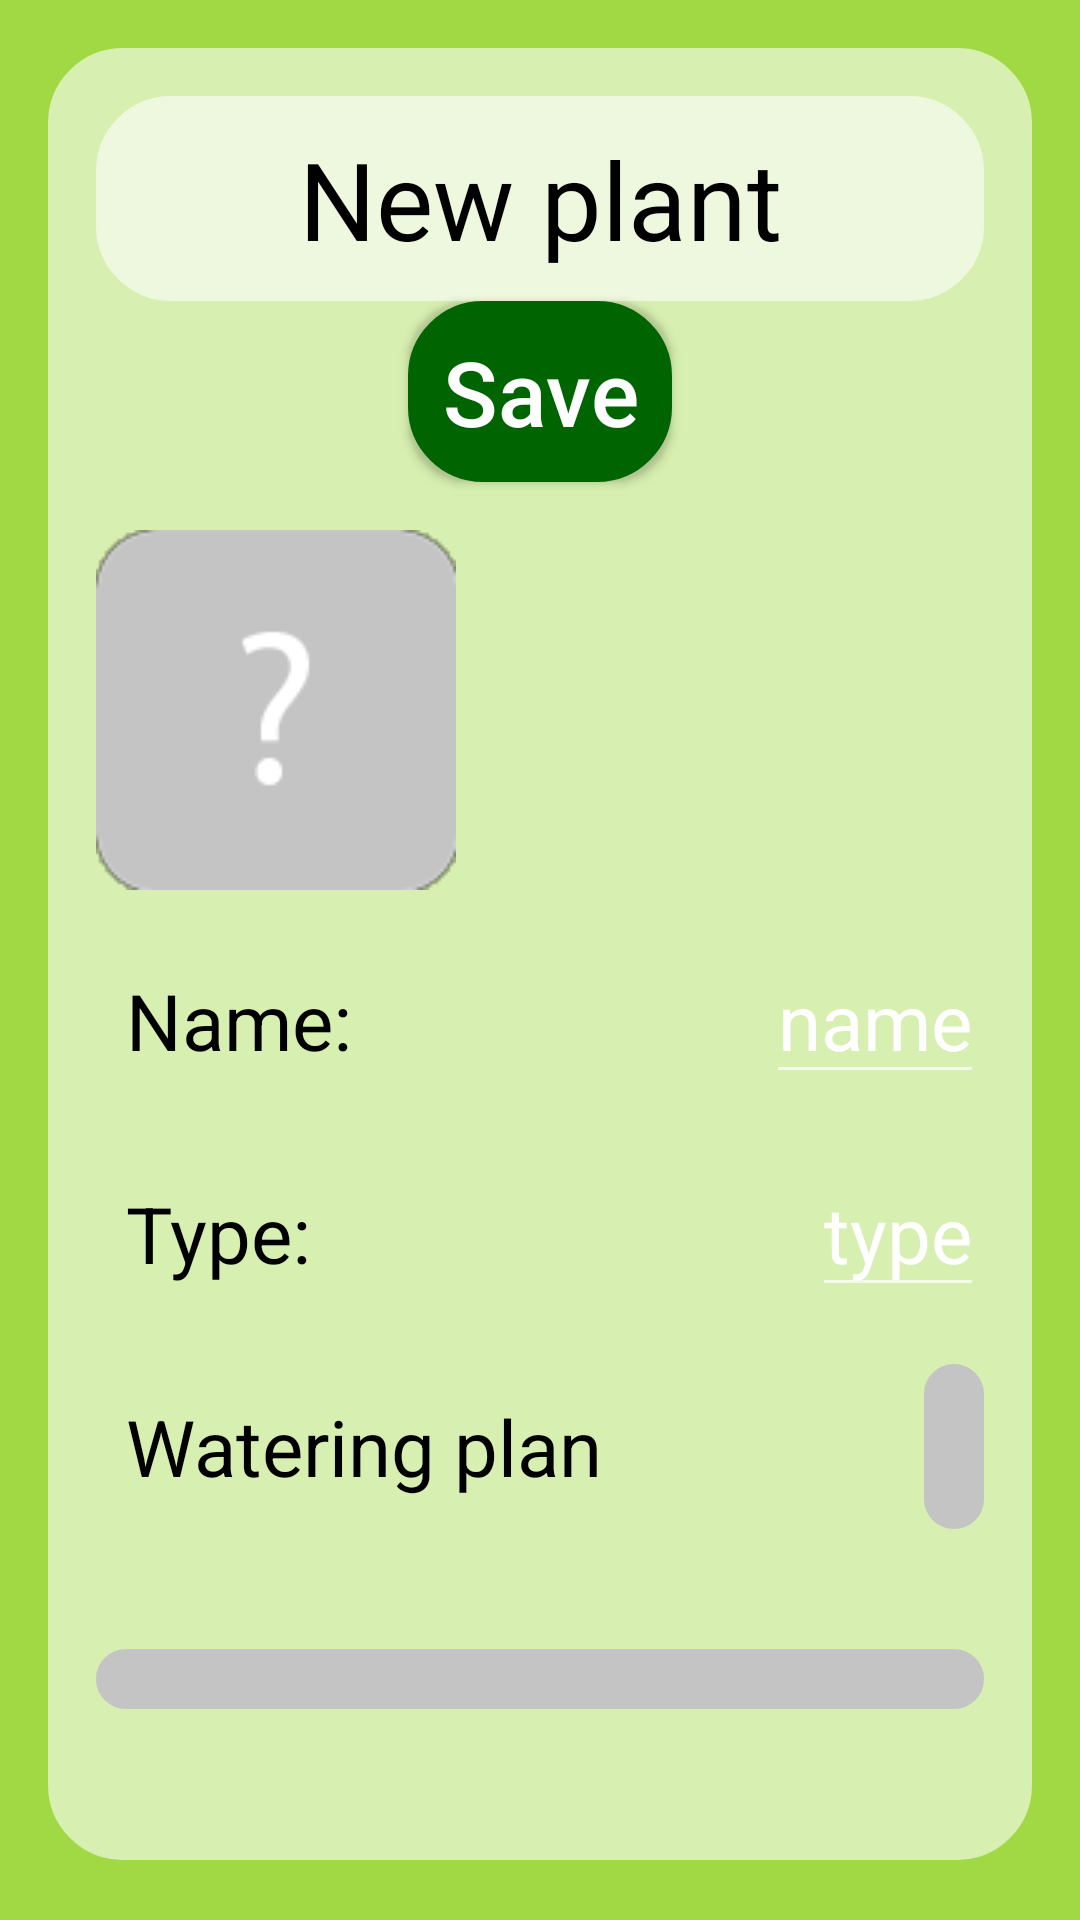

Here is an Android app screen rendered from its layout file. Give the layout XML and the strings, colors and styles it references.
<!-- AndroidManifest.xml: application theme Theme.Plants -->
<!-- res/layout/activity_new_plant.xml -->
<?xml version="1.0" encoding="utf-8"?>
<RelativeLayout xmlns:android="http://schemas.android.com/apk/res/android"
    android:layout_width="match_parent"
    android:layout_height="match_parent"
    android:paddingLeft="16dp"
    android:paddingRight="16dp"
    android:paddingTop="16dp"
    android:orientation="horizontal"
    android:background="#A0D943"

    >

    <LinearLayout
        android:id="@+id/l1"
        android:layout_width="match_parent"
        android:layout_height="match_parent"
        android:layout_gravity="top"
        android:background="@drawable/rounded_corner_layout"
        android:orientation="vertical"
        android:paddingLeft="16dp"
        android:paddingTop="16dp"
        android:paddingRight="16dp"
        android:layout_marginBottom="20dp"
        android:paddingBottom="16dp">



        <TextView
                android:id="@+id/text_header"
                android:layout_width="fill_parent"
                android:layout_height="wrap_content"
                android:background="@drawable/rounded_corner"
                android:padding="10dp"
                android:text="New plant"
                android:layout_gravity="center"
                android:gravity="center"
                android:textColor="#000"
                android:textSize="36dp" />

         <Button
            android:id="@+id/bt_save"
            android:layout_width="wrap_content"
            android:layout_height="wrap_content"
            android:background="@drawable/rounded_green"
            android:padding="10dp"
            android:text="Save"
            android:layout_gravity="center"
            android:textColor="#FFF"
            android:gravity="center"
            android:theme="@style/MyButton"
             />


            <LinearLayout
                android:orientation="vertical"
                android:layout_width="fill_parent"
                android:layout_height="fill_parent"
                android:paddingTop="16dp"
                android:layout_gravity="top"
                >

                <RelativeLayout xmlns:android="http://schemas.android.com/apk/res/android"
                    android:layout_width="fill_parent"
                    android:layout_height="wrap_content"
                    android:orientation="vertical">


                    <ImageView
                        android:id="@+id/image_new_plant"
                        android:layout_width="wrap_content"
                        android:layout_height="wrap_content"
                        android:background="@drawable/def_ava"
                        android:theme="@style/RoundImage"
                        android:gravity="left" />
                </RelativeLayout>

                <RelativeLayout xmlns:android="http://schemas.android.com/apk/res/android"
                    android:layout_width="fill_parent"
                    android:layout_height="wrap_content"
                    android:paddingTop="16dp"
                    android:orientation="vertical">

                    <TextView
                        android:id="@+id/text_name"
                        android:layout_width="wrap_content"
                        android:layout_height="wrap_content"
                        android:gravity="left"
                        android:padding="10dp"
                        android:text="Name:"
                        android:textColor="#000"
                        android:textSize="26dp" />

                    <EditText
                        android:id="@+id/text_name_in"
                        android:layout_width="wrap_content"
                        android:layout_height="wrap_content"
                        android:layout_alignParentRight="true"
                        android:gravity="left"
                        android:hint="name"
                        android:inputType="text"
                        android:textColor="#000"
                        android:textColorHint="#FFF"
                        android:textSize="26dp" />

                </RelativeLayout>

                <RelativeLayout xmlns:android="http://schemas.android.com/apk/res/android"
                    android:layout_width="fill_parent"
                    android:layout_height="wrap_content"
                    android:paddingTop="16dp"
                    android:orientation="vertical">
                    <TextView
                        android:id="@+id/text_type"
                        android:layout_width="wrap_content"
                        android:layout_height="wrap_content"
                        android:text="Type:"
                        android:textColor="#000"
                        android:padding="10dp"
                        android:gravity="left"
                        android:textSize="26dp" />

                    <EditText
                        android:id="@+id/text_type_in"
                        android:layout_width="wrap_content"
                        android:layout_height="wrap_content"
                        android:layout_alignParentRight="true"
                        android:gravity="left"
                        android:hint="type"
                        android:inputType="text"
                        android:textColor="#000"
                        android:textColorHint="#FFF"
                        android:textSize="26dp" />

                </RelativeLayout>

                <RelativeLayout
                    android:layout_width="fill_parent"
                    android:layout_height="wrap_content"
                    android:paddingTop="16dp"
                    android:paddingBottom="40dp"
                    android:orientation="vertical">

                    <TextView
                        android:id="@+id/text_setting_region"
                        android:layout_width="wrap_content"
                        android:layout_height="wrap_content"
                        android:gravity="left"
                        android:padding="10dp"
                        android:text="Watering plan"
                        android:textColor="#000"
                        android:textSize="26dp" />

                    <TextView
                        android:id="@+id/check_wat"
                        android:layout_width="wrap_content"
                        android:layout_height="wrap_content"
                        android:layout_alignParentRight="true"
                        android:background="@drawable/rounded_corner_grey"
                        android:gravity="left"
                        android:padding="10dp"
                        android:textColor="#5A5656"
                        android:textSize="26dp" />

                </RelativeLayout>


                <ListView
                    android:id="@+id/plan_list"
                    android:layout_width="fill_parent"
                    android:layout_height="wrap_content"
                    android:background="@drawable/rounded_corner_grey"
                    android:padding="10dp"
                    android:textColor="#000000"
                    android:textSize="10dp" />


            </LinearLayout>




        </LinearLayout>



</RelativeLayout>
<!-- resources referenced by this layout -->
<resources>
  <!-- drawable def_ava: png bitmap (drawable, 2855 bytes) -->
  <!-- drawable rounded_corner (drawable) -->
  <?xml version="1.0" encoding="utf-8"?>
  <shape
      xmlns:android="http://schemas.android.com/apk/res/android"
      android:shape="rectangle">
  
      <corners android:radius="20dp" />
  
      
      <stroke android:width="10dp" android:color="#EEF8DE" />
  
      
      <solid android:color="#EEF8DE" />
  
  
  
  
  </shape>
  <!-- drawable rounded_corner_grey (drawable) -->
  <?xml version="1.0" encoding="utf-8"?>
  <shape
      xmlns:android="http://schemas.android.com/apk/res/android"
      android:shape="rectangle">
  
      <corners android:radius="10dp" />
  
      
      <stroke android:width="10dp" android:color="#C4C4C4" />
  
      
      <solid android:color="#C4C4C4" />
  
  </shape>
  <!-- drawable rounded_corner_layout (drawable) -->
  <?xml version="1.0" encoding="utf-8"?>
  <shape
      xmlns:android="http://schemas.android.com/apk/res/android"
      android:shape="rectangle">
  
      <corners android:radius="20dp" />
  
      
      <stroke android:width="10dp" android:color="#D7EFB0" />
  
      
      <solid android:color="#D7EFB0" />
  
  </shape>
  <!-- drawable rounded_green (drawable) -->
  <?xml version="1.0" encoding="utf-8"?>
  <shape
      xmlns:android="http://schemas.android.com/apk/res/android"
      android:shape="rectangle">
  
      <corners android:radius="20dp" />
  
      
      <stroke android:width="10dp" android:color="#006400" />
  
      
      <solid android:color="#006400" />
  
  </shape>
  <style name="MyButton" parent="Widget.AppCompat.Button">
          <item name="android:textAllCaps">false</item>
          <item name="android:textColor">#000</item>
          <item name="android:textSize">30sp</item>
          <item name="android:textStyle">normal</item>&gt;
      </style>
  <style name="RoundImage" parent="Widget.AppCompat.Button">
          <item name="cornerFamily">rounded</item>
          <item name="cornerSize">10dp</item>
      </style>
  <style name="Theme.Plants" parent="Theme.AppCompat.NoActionBar">
          
          <item name="android:windowNoTitle">true</item>
          <item name="colorPrimary">@color/purple_500</item>
          <item name="colorPrimaryVariant">@color/purple_700</item>
          <item name="colorOnPrimary">@color/white</item>
          
          <item name="colorSecondary">@color/teal_200</item>
          <item name="colorSecondaryVariant">@color/teal_700</item>
          <item name="colorOnSecondary">@color/black</item>
          
          <item name="android:statusBarColor" tools:targetApi="l">?attr/colorPrimaryVariant</item>
          
      </style>
  <!-- not gathered from this repository: default colours our renderer supplied (Android Studio template values) -->
  <color name="purple_500">#FF6200EE</color>
  <color name="purple_700">#FF3700B3</color>
  <color name="teal_200">#FF03DAC5</color>
  <color name="teal_700">#FF018786</color>
  <color name="black">#FF000000</color>
  <color name="white">#FFFFFFFF</color>
</resources>
